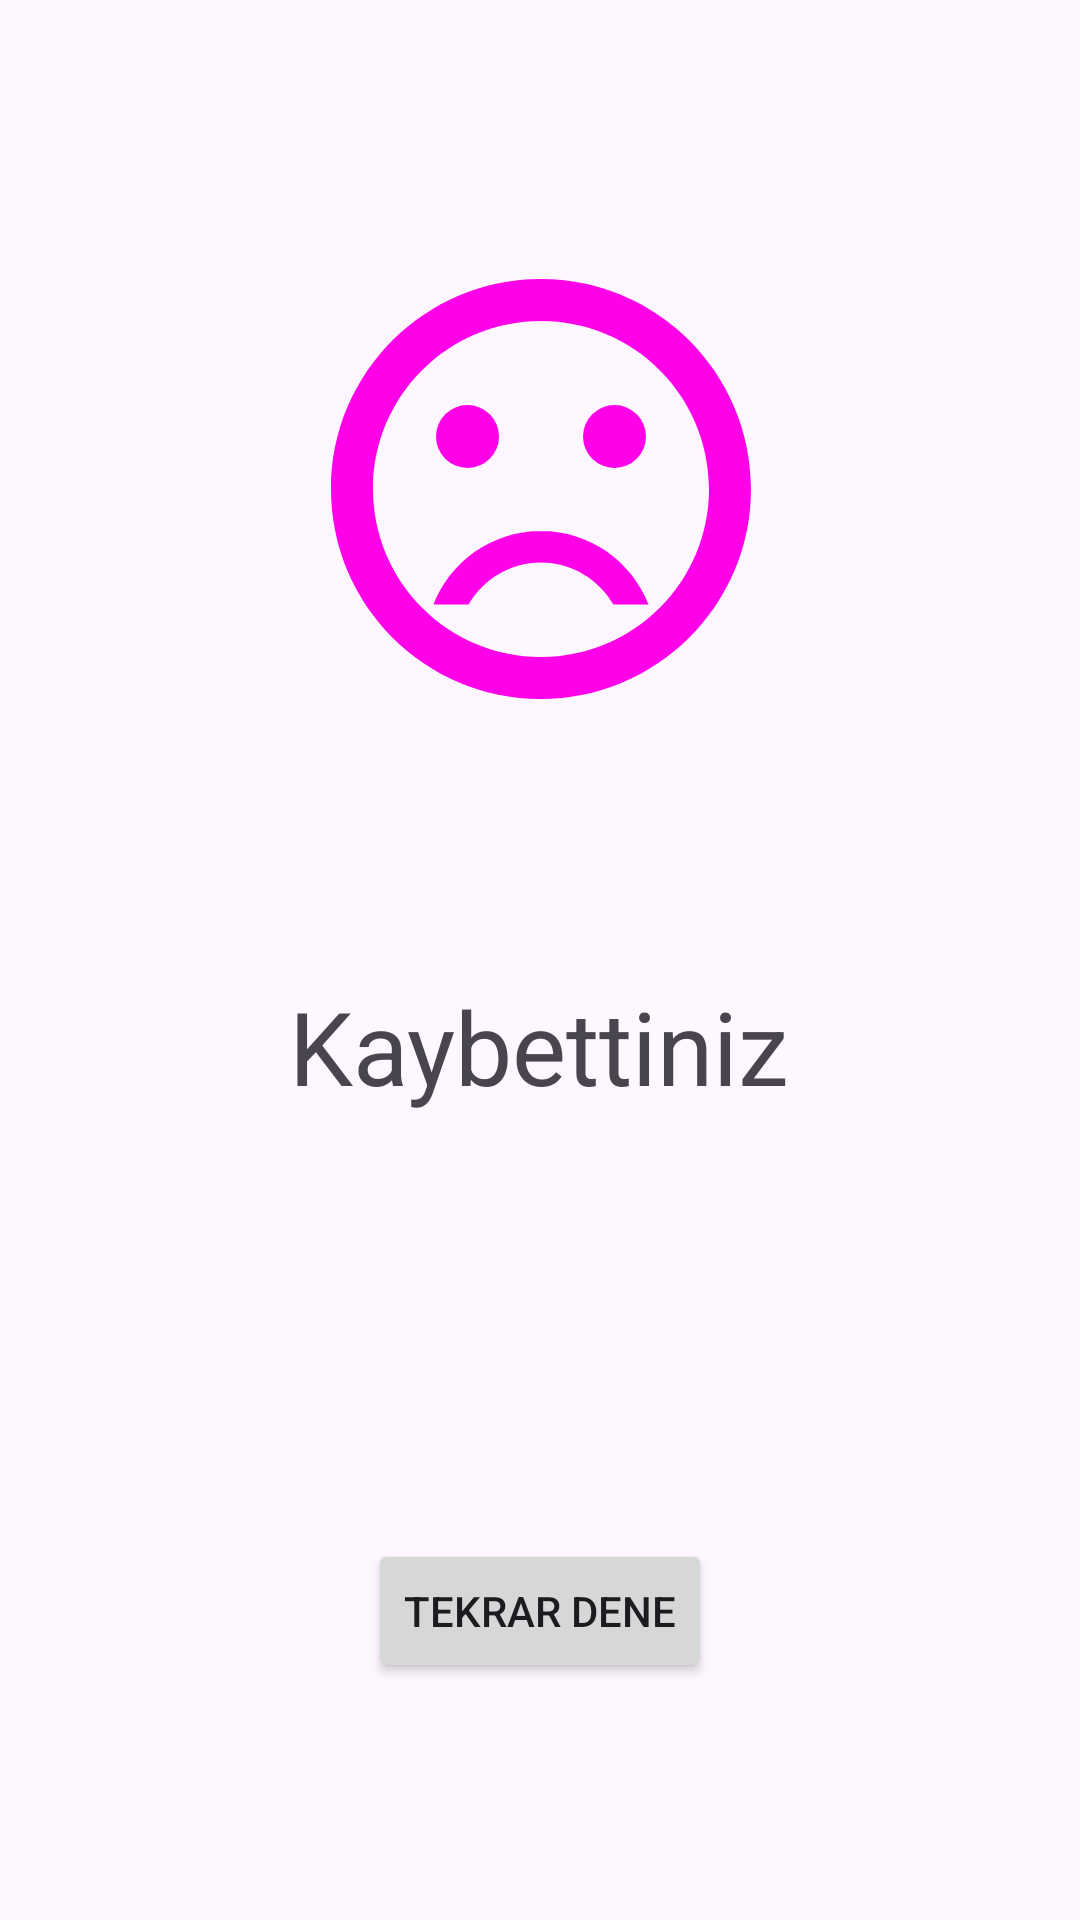

Produce the Android XML layout that renders to this screen, including the resource entries it uses.
<!-- AndroidManifest.xml: application theme Theme.Sayı_Tahmin_oyunu -->
<!-- res/layout/activity_sonuc.xml -->
<?xml version="1.0" encoding="utf-8"?>
<androidx.constraintlayout.widget.ConstraintLayout xmlns:android="http://schemas.android.com/apk/res/android"
    xmlns:app="http://schemas.android.com/apk/res-auto"
    xmlns:tools="http://schemas.android.com/tools"
    android:layout_width="match_parent"
    android:layout_height="match_parent"
    tools:context=".SonucActivity">

    <Button
        android:id="@+id/btn_tekrar"
        android:layout_width="wrap_content"
        android:layout_height="wrap_content"
        android:text="Tekrar Dene"
        app:layout_constraintBottom_toBottomOf="parent"
        app:layout_constraintEnd_toEndOf="parent"
        app:layout_constraintHorizontal_bias="0.5"
        app:layout_constraintStart_toStartOf="parent"
        app:layout_constraintTop_toBottomOf="@+id/txt_sonuc"
        app:layout_constraintVertical_bias="0.5" />

    <ImageView
        android:id="@+id/sonuc_resim"
        android:layout_width="249dp"
        android:layout_height="168dp"
        app:layout_constraintBottom_toTopOf="@+id/txt_sonuc"
        app:layout_constraintEnd_toEndOf="parent"
        app:layout_constraintHorizontal_bias="0.5"
        app:layout_constraintStart_toStartOf="parent"
        app:layout_constraintTop_toTopOf="parent"
        app:layout_constraintVertical_bias="0.5"
        app:srcCompat="@drawable/uzgun" />

    <TextView
        android:id="@+id/txt_sonuc"
        android:layout_width="248dp"
        android:layout_height="108dp"
        android:text="Kaybettiniz"
        android:textAlignment="center"
        android:textSize="34sp"
        app:layout_constraintBottom_toTopOf="@+id/btn_tekrar"
        app:layout_constraintEnd_toEndOf="parent"
        app:layout_constraintHorizontal_bias="0.496"
        app:layout_constraintStart_toStartOf="parent"
        app:layout_constraintTop_toBottomOf="@+id/sonuc_resim"
        app:layout_constraintVertical_bias="0.5" />

</androidx.constraintlayout.widget.ConstraintLayout>
<!-- resources referenced by this layout -->
<resources>
  <!-- drawable uzgun (drawable) -->
  <vector android:height="156dp" android:tint="#FF00E9"
      android:viewportHeight="24" android:viewportWidth="24"
      android:width="156dp" xmlns:android="http://schemas.android.com/apk/res/android">
      <path android:fillColor="@android:color/white" android:pathData="M15.5,9.5m-1.5,0a1.5,1.5 0,1 1,3 0a1.5,1.5 0,1 1,-3 0"/>
      <path android:fillColor="@android:color/white" android:pathData="M8.5,9.5m-1.5,0a1.5,1.5 0,1 1,3 0a1.5,1.5 0,1 1,-3 0"/>
      <path android:fillColor="@android:color/white" android:pathData="M11.99,2C6.47,2 2,6.48 2,12s4.47,10 9.99,10C17.52,22 22,17.52 22,12S17.52,2 11.99,2zM12,20c-4.42,0 -8,-3.58 -8,-8s3.58,-8 8,-8 8,3.58 8,8 -3.58,8 -8,8zM12,14c-2.33,0 -4.32,1.45 -5.12,3.5h1.67c0.69,-1.19 1.97,-2 3.45,-2s2.75,0.81 3.45,2h1.67c-0.8,-2.05 -2.79,-3.5 -5.12,-3.5z"/>
  </vector>
  <style name="Theme.Sayı_Tahmin_oyunu" parent="Base.Theme.Sayı_Tahmin_oyunu" />
  <style name="Base.Theme.Sayı_Tahmin_oyunu" parent="Theme.Material3.DayNight.NoActionBar">
          
          
      </style>
</resources>
